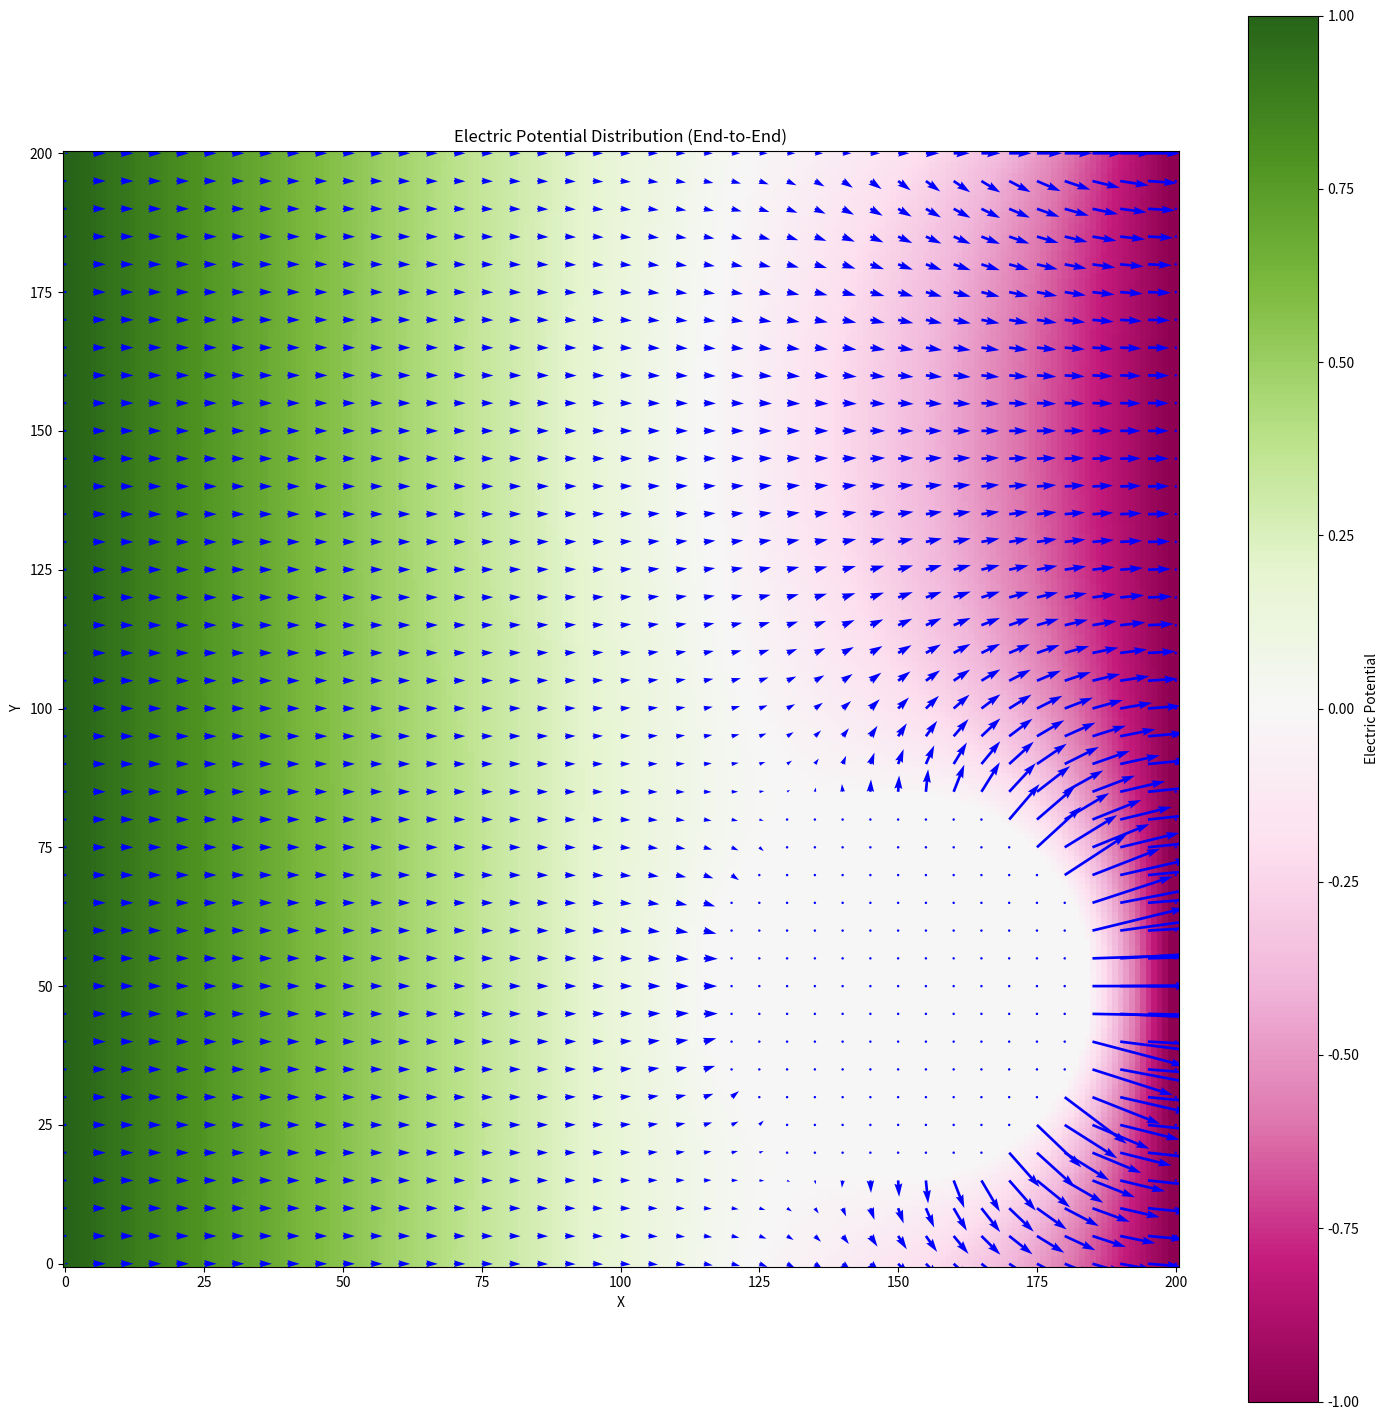

The matplotlib source for this figure:
# Load modules and imports neceasasary 
import numpy as np
import scipy.optimize as optimist
import matplotlib.pyplot as plt, matplotlib.colors as mcolors, matplotlib.colorbar as mcolorbar
import sys,os
import matplotlib.cm as cm


def circle(cx,cy,r,dx=1,dy=1,val=1.0,fill=False,clear=False,Grid:'np.ndarray[np.ndarray[np.float64]]'=None):
    # First solve for a qudrant the apply rotations
    operations = [[lambda x,y,z:np.abs(x-y)<=z]*2,[lambda x,y,z:x<=y,lambda x,y,z:x>=y]]
    
    # === Fast Slow pointer ===
    # r1 = np.array([0,r])
    # r2 = np.array([r,0])
    # theta = np.linspace(0,np.pi/4,1000)
    # =======
    grid_class=type(Grid)
    # if all we want is a  circle
    x = 2*int(r//dx)+5
    y=2*int(r//dy)+5
    if type(Grid) == tuple:
        Grid = np.full(Grid,1)
    # if we inplace into a grid
    if Grid is not None:
        y,x = Grid.shape
        # print(x,y)

    grid_x, grid_y = np.mgrid[:y, :x]
    
    # TODO Variate Tolerance : the cirlces tolerance for a non filled circle should be a function of the radius 
    # Currently not implemented correctly it causes a band instead of a line this band width can variet based on the tolerance
     
    circle_mask = operations[bool(fill)][bool(clear)]((grid_x-cx)**2 + (grid_y-cy)**2 , r**2, r)
    # Apply anti-aliasing using Gaussian blur
    # blurred_circle = gaussian_filter(circle_mask.astype(float), sigma=antialias_sigma)
    vals = (1,0) 
    # Threshold to create a binary image (0 or 1)
    pixelated_circle = np.where(circle_mask == True, *vals)

    # mul mask
    if Grid is not  None:
        if(grid_class!=tuple):
            return Grid*pixelated_circle
    return pixelated_circle

# we will be using 64bit floating point representation
# Stay clear of recursion if possible it a bad game to play unless you have 
# a hop up or hop out scheme



# Some easy to remember utils for readability 
doNothing  = lambda x,*args,**kwargs:x

defualtResolutions = {'1080i':'Nice Try!☺'}




# We gonna solve this in a suitably fashion guys ☺
def laplace_ode_solver(size:'tuple[int,int]|np.ndarray[int,int]',fixedCondtions:'function'=doNothing,startingshape:'function'=doNothing,resoultion:'str|tuple[int,int]|np.ndarray[int,int]'=(1,1)):
    # TODO: Fix docstrings adding more detail to params
    """Solves the Laplace equation using a finite difference scheme.

    Args:
        size: A tuple (x_size, y_size) specifying the grid dimensions.
        resolution: A tuple (dx, dy) specifying the grid spacing or a string 'auto' for automatic resolution.
        fixedCondtions: A function that enforces boundary conditions on the potential grid.
        startingshape: A function that defines the initial shape of the potential grid.

    Returns:
        A NumPy array representing the electric potential at all grid points.
    """
    
    w_x_h = np.array(size,int)
    preception = np.array(resoultion,int)
    pixel_w_X_h = w_x_h/preception
    
    # two frames to allow rotation/Cyling and comparisons
    
    Xs= np.arange(0,w_x_h[0]+resoultion[0],resoultion[0])
    Ys = np.arange(0,w_x_h[1]+resoultion[1],resoultion[1])
    # Frames  = np.zeros((2,int(pixel_w_X_h[1]),int(pixel_w_X_h[0])))
    Frames  = np.zeros((2,Ys.shape[0],Xs.shape[0]))
    Frames[0],overlay = startingshape(Frames[0],retoverlay=True)
    i = 0
    # TODO: possibly remove while loop, its too messy.
    while True:
        ForwardHSpace_A2f = Frames[i%2, 1:-1, 2:]
        BackwardHSpace_A2f = Frames[i%2, 1:-1, :-2]
        ForwardVSpace_A2f = Frames[i%2, 2:, 1:-1]
        BackwardVSpace_A2f = Frames[i%2, :-2, 1:-1]

        Frames[(i+1)%2, 1:-1, 1:-1] = 0.25*(ForwardHSpace_A2f+BackwardHSpace_A2f+ForwardVSpace_A2f+BackwardVSpace_A2f)
        Frames[(i+1)%2] = fixedCondtions(Frames[(i+1)%2],overlay=overlay)
        indexes=Frames[i%2]!=0
        diff = (np.abs((Frames[0][indexes]-Frames[1][indexes]))/Frames[i%2][indexes])
        i= (i+1)
        
        # TODO: Make the change relative easier to tell the precentage change
        if np.max(diff) < 1e-2 and i>1:
            break
    retvals = (Ys,Xs,Frames[i%2])
    # TODO: Tranform into a vector field
    
    return retvals

def findUandV(grid:np.ndarray[np.ndarray[np.float64]]):
    E_field = np.zeros([*grid.shape,2],np.float64)
    E_field[:,:-1,0] = grid[:,1:] - grid[:,:-1]
    E_field[:-1,:,1] = grid[1:,:] - grid[:-1,:]
    return E_field




def makeGeometry2(val=1.0,r=35,cx=50,cy=150,relative=False):
    Gridder = None
    def endToEndLine(Grid:np.ndarray,overlay=None,retoverlay=False):
        
        nonlocal Gridder
        
        Grid[:,:2]=val
        Grid[:,-2:]=-val
        
        Grid[(0,-1), 1:-1] = 0.25*(Grid[(0,-1), 2:]+Grid[(0,-1), :-2]+Grid[(-1,-2), 1:-1]+Grid[(1,0), 1:-1])
        
        

        if overlay is None:
            if Gridder is None:
                Gridder = overlay = circle(cx,cy,r,fill=True,clear=True,Grid=(*Grid.shape,))
            else:
                overlay = Gridder
            
        Grid = overlay*Grid
        
        if retoverlay:
            return Grid,overlay
        return Grid
    return endToEndLine

endToEndLine_ = makeGeometry2()
def BoxinBox(Grid:np.ndarray,r=1):
    height,width=Grid.shape
    Grid[:,(0,-1)]=Grid[(0,-1),:]=1.0

    return Grid

# Example 1: End-to-End Line
ys, xs, potential = laplace_ode_solver((200, 200), endToEndLine_, endToEndLine_)
Xs, Ys = np.meshgrid(xs[::5], ys[::5])
u, v = np.gradient(potential, xs[1]-xs[0], ys[1]-ys[0])  # Correct gradient calculation

graph=-findUandV(potential)[::5,::5]*25

# print(graph[:,:,0], graph[:,:,1],sep='\r\n===\r\n===\r\n')
plt.figure(figsize=(18, 18),dpi=320)  # Adjust figure size for better visualization
plt.imshow(potential, cmap='PiYG', origin='lower')  # Set origin for consistency
plt.colorbar(label='Electric Potential')
plt.quiver(Xs, Ys, graph[:,:,0], graph[:,:,1], color='b', scale=0.1, scale_units='xy') # Adjust scale and color

plt.title('Electric Potential Distribution (End-to-End)')
plt.xlabel('X')
plt.ylabel('Y')
plt.savefig(fname='BoxInBox.png')
plt.show(block=True)
